Run: headless pygame with SDL's dummy video driver; simulated clock (each Clock.tick advances the game by its frame time, no real sleeping); random seed 0; keys injected as events and as key.get_pressed() state; mouse plan: one left click at the window centre at the start of phase 2, then a move to the lower-right quarter at the start of phase 3.
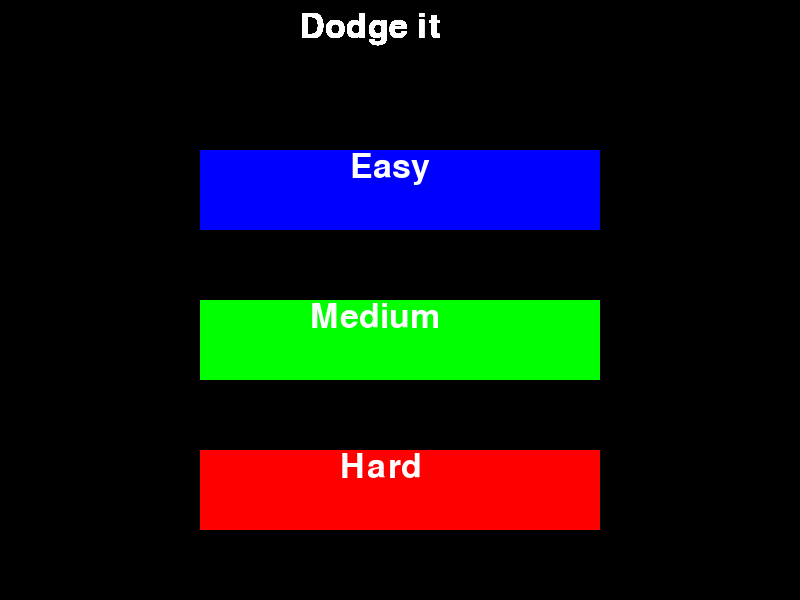
Frame 1 of 4 · flips 1–60 · no input
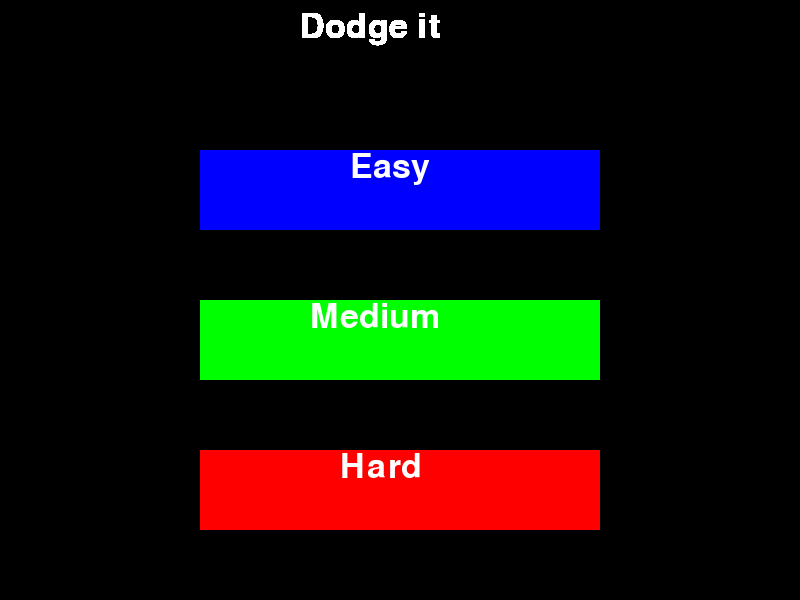
Frame 2 of 4 · flips 61–180 · clicked the window centre · tapped SPACE, RETURN · held RIGHT (→), D
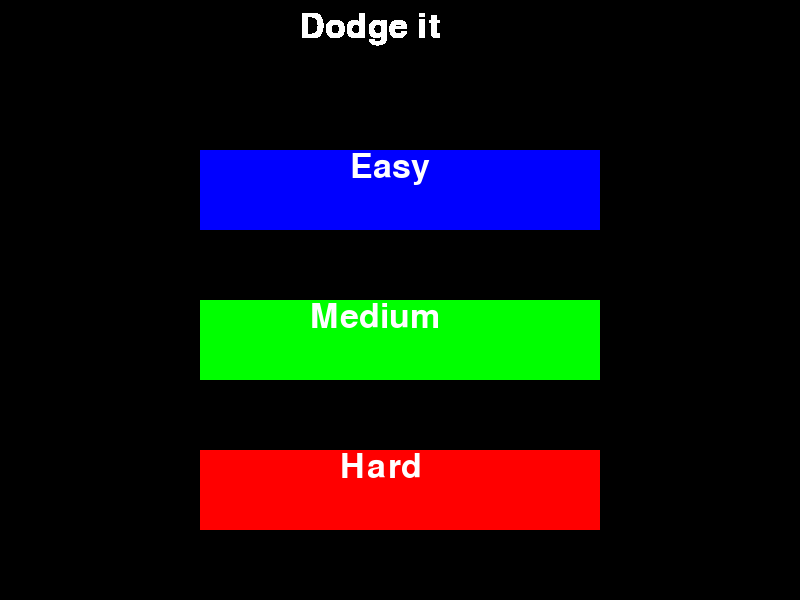
Frame 3 of 4 · flips 181–300 · moved the mouse to the lower-right quarter · held DOWN (↓), S
Frame 4 of 4 · flips 301–420 · held LEFT (←), A, UP (↑), W · screen unchanged from frame 3, image omitted

The pygame program that drew these frames:

__author__ = '10014422'

import pygame
import random

pygame.init()
white = (255, 255, 255)
black = (0, 0, 0)
blue = (0, 0, 255)
green = (0, 255, 0)
red = (255, 0, 0)
orange = (255, 69, 0)
purple = (148, 0, 211)
y = 0
add = False
font = pygame.font.SysFont("comicsansms", 50)
speed = 0
level = 0

gameDisplay = pygame.display.set_mode((800, 600))
pygame.display.set_caption("Dodge it")
pygame.display.update()
person = pygame.Rect(400, 540, 50, 50)
fallingblock = pygame.Rect(400, y, 15, 15)
power_up1 = pygame.Rect(random.randrange(50, 750), 540, 30, 30)
power_up2 = pygame.Rect(random.randrange(50, 750), 540, 30, 30)


clock = pygame.time.Clock()
rectlist = []
rectlist.append(fallingblock)
poweruplist = []
poweruplist.append(power_up1)
poweruplist.append(power_up2)

menuExit = False
while not menuExit:
    pos = pygame.mouse.get_pos()
    for event in pygame.event.get():
        if event.type == pygame.QUIT:
            menuExit = True

    name = font.render("Dodge it", True, white)
    gameDisplay.blit(name, (300, 10))

    easybutton = pygame.Rect(200, 150, 400, 80)
    pygame.draw.rect(gameDisplay, blue, easybutton)
    gameDisplay.blit(font.render("Easy", True, white), (350, 150))
    click = pygame.mouse.get_pressed()
    if 600 > pos[0] > 200 and 230 > pos[1] > 150 and click[0] == 1:
        menuExit = True
        level = 1

    mediumbutton = pygame.Rect(200, 300, 400, 80)
    pygame.draw.rect(gameDisplay, green, mediumbutton)
    gameDisplay.blit(font.render("Medium", True, white), (310, 300))
    if 600 > pos[0] > 200 and 380 > pos[1] > 300 and click[0] == 1:
        menuExit = True
        level = 2

    hardbutton = pygame.Rect(200, 450, 400, 80)
    pygame.draw.rect(gameDisplay, red, hardbutton)
    gameDisplay.blit(font.render("Hard", True, white), (340, 450))
    if 600 > pos[0] > 200 and 450+80 > pos[1] > 450 and click[0] == 1:
        menuExit = True
        level = 3
    pygame.display.update()

if level == 1:
    speed = 300
    gameExit = False
    while not gameExit:
        for event in pygame.event.get():
            if event.type == pygame.QUIT:
                gameExit = True
        keys = pygame.key.get_pressed()
        if keys[pygame.K_RIGHT] and person.x < 750:
            person = person.move(1, 0)
        elif keys[pygame.K_LEFT] and person.x > 0:
            person = person.move(-1, 0)

        gameDisplay.fill(black)
        for n in range(len(rectlist)):
            pygame.draw.rect(gameDisplay, white, rectlist[n])

        for n in range(len(rectlist)):
            rectlist[n] = rectlist[n].move(0, 1)

            if person.colliderect(rectlist[n]):
                gameExit = True
            if rectlist[n].y == 600:
                rectlist[n].y = 1
                add = True

        if add == True:
            temp = pygame.Rect(random.randrange(20, 770), 1, 15, 15)
            rectlist.append(temp)
            add = False
            if speed != 450:
                speed += 50

        if (len(rectlist) >= 7 and len(rectlist) < 10) and len(poweruplist) >= 2:
            pygame.draw.rect(gameDisplay, red, power_up1)
            if person.colliderect(power_up1):
                poweruplist.remove(power_up1)
                speed = 300

        if len(rectlist) >= 20 and len(rectlist) < 24:
            for item in poweruplist:
                if item == power_up2:
                    pygame.draw.rect(gameDisplay, purple, power_up2)
                    if person.colliderect(power_up2):
                        poweruplist.remove(power_up2)
                        person = pygame.Rect(person.x, person.y, 30, 30)
                        speed = 300
        pygame.draw.rect(gameDisplay, green, person)
        text = font.render("Score: " + str((len(rectlist)-1)), True, blue)
        gameDisplay.blit(text, (2, 2))
        pygame.display.update()
        clock.tick(speed)

if level == 2:
    speed = 400
    gameExit = False
    while not gameExit:
        for event in pygame.event.get():
            if event.type == pygame.QUIT:
                gameExit = True
        keys = pygame.key.get_pressed()
        if keys[pygame.K_RIGHT] and person.x < 750:
            person = person.move(1, 0)
        elif keys[pygame.K_LEFT] and person.x > 0:
            person = person.move(-1, 0)

        gameDisplay.fill(black)
        for n in range(len(rectlist)):
            pygame.draw.rect(gameDisplay, white, rectlist[n])

        for n in range(len(rectlist)):
            rectlist[n] = rectlist[n].move(0, 1)

            if person.colliderect(rectlist[n]):
                gameExit = True
            if rectlist[n].y == 600:
                rectlist[n].y = 1
                add = True

        if add == True:
            temp = pygame.Rect(random.randrange(20, 770), 1, 15, 15)
            rectlist.append(temp)
            add = False
            if speed != 550:
                speed += 50

        if (len(rectlist) >= 7 and len(rectlist) < 10) and len(poweruplist) >= 2:
            pygame.draw.rect(gameDisplay, red, power_up1)
            if person.colliderect(power_up1):
                poweruplist.remove(power_up1)
                speed = 400

        if len(rectlist) >= 12 and len(rectlist) < 18:
            for item in poweruplist:
                if item == power_up2:
                    pygame.draw.rect(gameDisplay, purple, power_up2)
                    if person.colliderect(power_up2):
                        poweruplist.remove(power_up2)
                        person = pygame.Rect(person.x, person.y, 30, 30)
                        speed = 400
        pygame.draw.rect(gameDisplay, green, person)
        text = font.render("Score: " + str((len(rectlist)-1)), True, blue)
        gameDisplay.blit(text, (2, 2))
        pygame.display.update()
        clock.tick(speed)

if level == 3:
    speed = 600
    gameExit = False
    while not gameExit:
        for event in pygame.event.get():
            if event.type == pygame.QUIT:
                gameExit = True
        keys = pygame.key.get_pressed()
        if keys[pygame.K_RIGHT] and person.x < 750:
            person = person.move(1, 0)
        elif keys[pygame.K_LEFT] and person.x > 0:
            person = person.move(-1, 0)

        gameDisplay.fill(black)
        for n in range(len(rectlist)):
            pygame.draw.rect(gameDisplay, white, rectlist[n])

        for n in range(len(rectlist)):
            rectlist[n] = rectlist[n].move(0, 1)

            if person.colliderect(rectlist[n]):
                gameExit = True
            if rectlist[n].y == 600:
                rectlist[n].y = 1
                add = True

        if add == True:
            temp = pygame.Rect(random.randrange(20, 770), 1, 15, 15)
            rectlist.append(temp)
            add = False
            if speed != 750:
                speed += 50

        if (len(rectlist) >= 7 and len(rectlist) < 10) and len(poweruplist) >= 2:
            pygame.draw.rect(gameDisplay, red, power_up1)
            if person.colliderect(power_up1):
                poweruplist.remove(power_up1)
                speed = 550

        if len(rectlist) >= 12 and len(rectlist) < 18:
            for item in poweruplist:
                if item == power_up2:
                    pygame.draw.rect(gameDisplay, purple, power_up2)
                    if person.colliderect(power_up2):
                        poweruplist.remove(power_up2)
                        person = pygame.Rect(person.x, person.y, 30, 30)
                        speed = 600
        pygame.draw.rect(gameDisplay, green, person)
        text = font.render("Score: " + str((len(rectlist)-1)), True, blue)
        gameDisplay.blit(text, (2, 2))
        pygame.display.update()
        clock.tick(speed)


pygame.quit()
quit()
